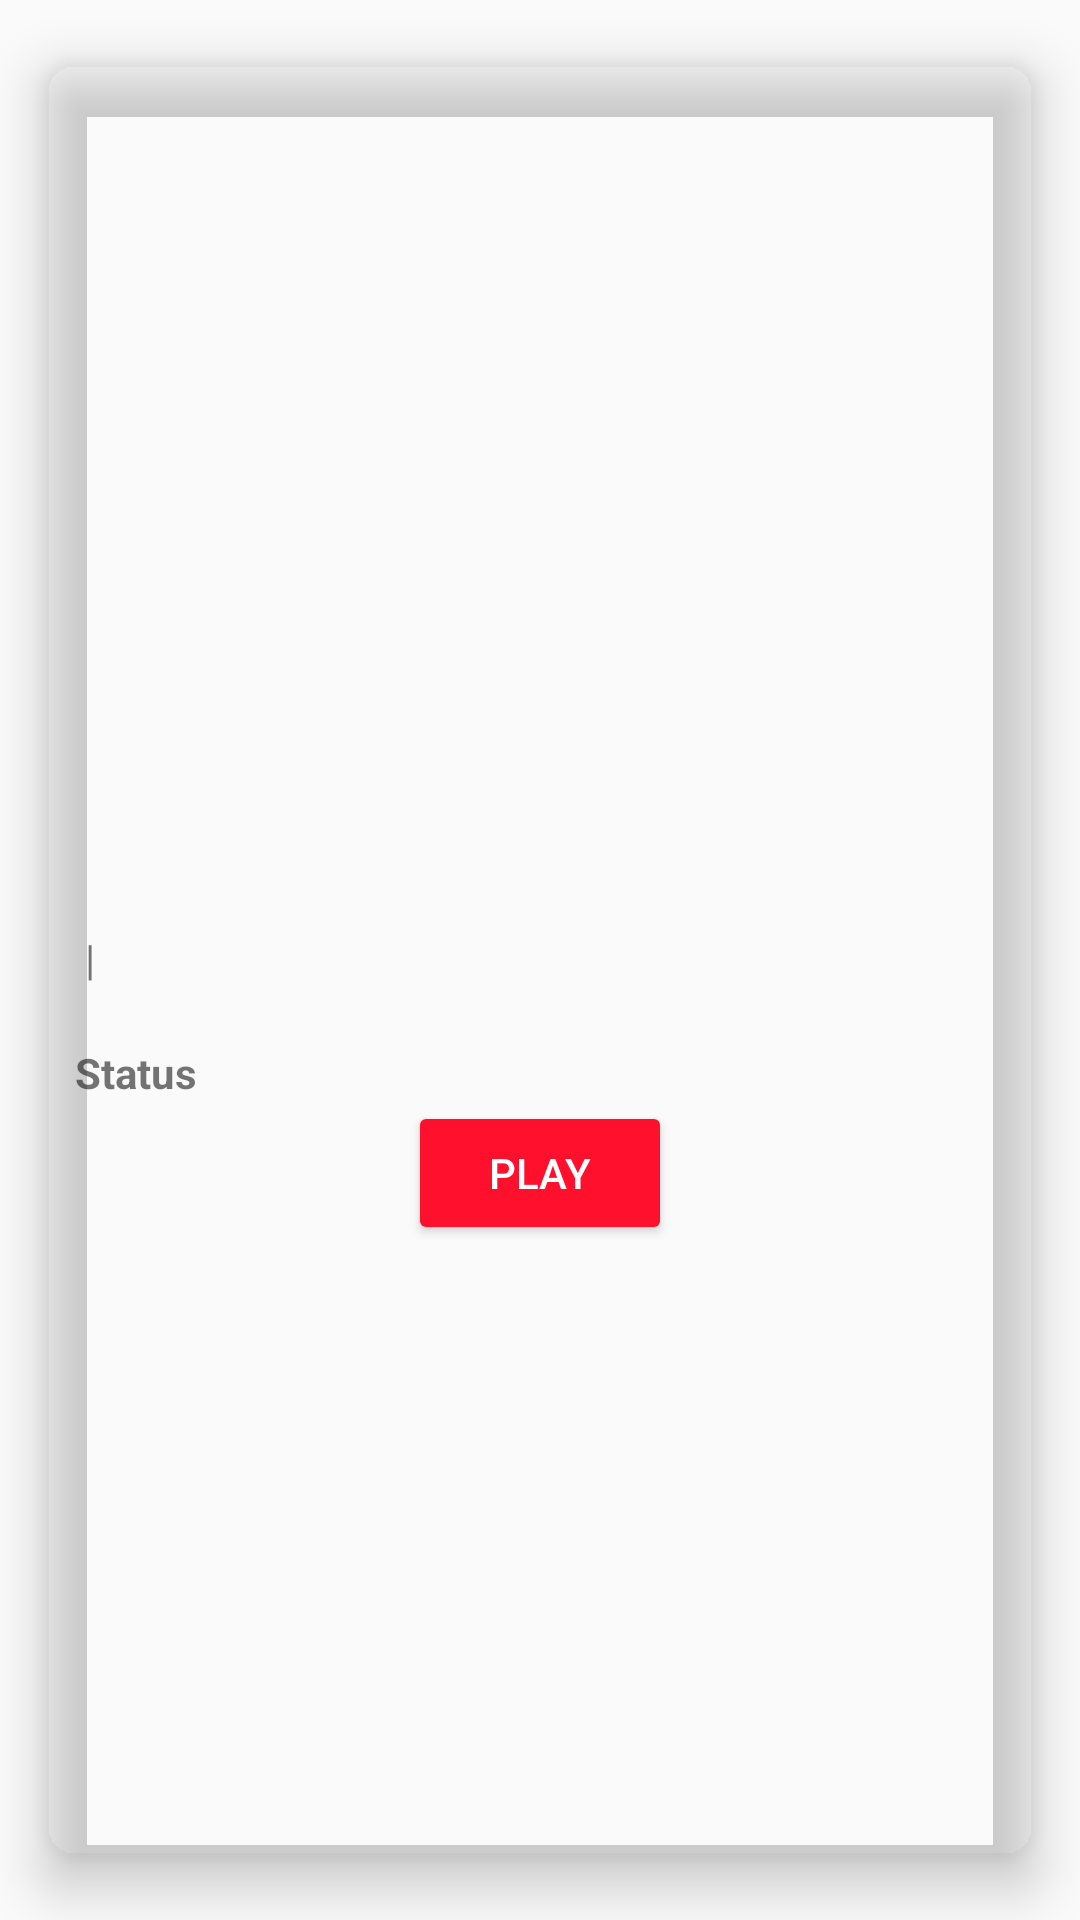

Produce the Android XML layout that renders to this screen, including the resource entries it uses.
<!-- AndroidManifest.xml: application theme AppTheme -->
<!-- res/layout/vid_single_entry.xml -->
<?xml version="1.0" encoding="utf-8"?>
<androidx.cardview.widget.CardView
    android:id="@+id/entryContainer"
    xmlns:android="http://schemas.android.com/apk/res/android"
    android:layout_width="match_parent"
    android:layout_height="wrap_content"
    xmlns:app="http://schemas.android.com/apk/res-auto"
    app:cardElevation="10dp"
    app:cardCornerRadius="10dp"
    android:layout_margin="10dp"
    app:cardBackgroundColor="@color/ic_launcher_background"
    app:cardMaxElevation="12dp"
    app:cardPreventCornerOverlap="true"
    app:cardUseCompatPadding="true">

    <LinearLayout
        android:layout_width="match_parent"
        android:layout_height="wrap_content"
        android:minWidth="300dp"
        android:orientation="vertical">

        <LinearLayout
            android:layout_width="wrap_content"
            android:layout_height="wrap_content"
            android:orientation="horizontal"
            android:paddingStart="10dp">

            <TextView
                android:id="@+id/title_val"
                android:layout_width="wrap_content"
                android:layout_height="wrap_content"
                android:paddingStart="10dp"

                />
        </LinearLayout>

        <LinearLayout
            android:padding="10dp"
            android:layout_width="match_parent"
            android:layout_height="wrap_content"
            android:orientation="vertical"
            android:maxHeight="200dp">

            <ImageView android:id="@+id/thumbnail"
                android:layout_width="250dp"
                android:layout_height="250dp" />

            

             <VideoView
                 android:id="@+id/videoView"
                 android:layout_width="250dp"
                 android:layout_height="250dp"
                 android:visibility="gone"
                 />

        </LinearLayout>

        <LinearLayout
            android:id="@+id/extra_vid_details"
            android:layout_width="match_parent"
            android:layout_height="wrap_content"
            android:orientation="vertical">

            <LinearLayout
                android:layout_width="match_parent"
                android:layout_height="wrap_content"
                android:paddingStart="10dp"
                android:orientation="horizontal"
                >


                <TextView
                    android:id="@+id/size_val"
                    android:layout_width="wrap_content"
                    android:layout_height="wrap_content"
                    />

                <TextView
                    android:layout_width="wrap_content"
                    android:layout_height="wrap_content"
                    android:text=" | "
                    />


                <TextView
                    android:id="@+id/duration_val"
                    android:layout_width="wrap_content"
                    android:layout_height="wrap_content"
                    />


            </LinearLayout>

            <LinearLayout
                android:layout_width="match_parent"
                android:layout_height="wrap_content"
                android:orientation="vertical"
                android:paddingStart="10dp"
                >

                <TextView
                    android:id="@+id/date_val"
                    android:paddingEnd="10dp"
                    android:layout_width="wrap_content"
                    android:layout_height="wrap_content"
                    />

                <LinearLayout
                    android:id="@+id/status_container"
                    android:layout_width="match_parent"
                    android:layout_height="wrap_content"
                    >
                    <TextView
                        android:layout_width="wrap_content"
                        android:layout_height="wrap_content"
                        android:text="@string/status"
                        android:textStyle="bold"
                        android:textSize="14sp"
                        />

                    <TextView
                        android:id="@+id/status_val"
                        android:paddingStart="10dp"
                        android:paddingEnd="10dp"
                        android:layout_width="wrap_content"
                        android:layout_height="wrap_content"
                        android:orientation="vertical"
                        />

                </LinearLayout>

            </LinearLayout>

        </LinearLayout>

        <LinearLayout
            android:layout_width="match_parent"
            android:layout_height="wrap_content"
            android:orientation="horizontal"
            android:gravity="center">

            <Button
                style="@style/AppTheme.ActifitButton"
                android:id="@+id/playVid"
                android:layout_width="wrap_content"
                android:layout_height="wrap_content"
                android:text="@string/play_vid"/>

            <Button
                style="@style/AppTheme.ActifitButton"
                android:id="@+id/stopVid"
                android:layout_width="wrap_content"
                android:layout_height="wrap_content"
                android:text="@string/stop_vid"
                android:visibility="gone"/>


            <Button
                style="@style/AppTheme.ActifitButton"
                android:id="@+id/submitVid"
                android:layout_width="wrap_content"
                android:layout_height="wrap_content"
                android:text="@string/submit_vid"
                android:visibility="gone"/>

            <Button
                style="@style/AppTheme.ActifitButton"
                android:id="@+id/deleteVid"
                android:layout_width="wrap_content"
                android:layout_height="wrap_content"
                android:text="@string/delete_vid"
                android:visibility="gone"/>

            <ProgressBar
                android:id="@+id/submitLoader"
                android:layout_width="25dp"
                android:layout_height="25dp"
                android:progress="@integer/material_motion_duration_long_1"
                android:visibility="gone"/>


            <Button
                style="@style/AppTheme.ActifitButton"
                android:id="@+id/addVidToPost"
                android:layout_width="wrap_content"
                android:layout_height="wrap_content"
                android:text="@string/add_vid_to_post"
                android:visibility="gone"/>

            <Button
                style="@style/AppTheme.ActifitButton"
                android:id="@+id/markVidPublished"
                android:layout_width="wrap_content"
                android:layout_height="wrap_content"
                android:text="@string/mark_vid_published"
                android:visibility="gone"/>

            <Button
                style="@style/AppTheme.ActifitButton"
                android:id="@+id/submitVideo"
                android:layout_width="wrap_content"
                android:layout_height="wrap_content"
                android:text="@string/submit_video"
                android:visibility="gone"/>

        </LinearLayout>

    </LinearLayout>

</androidx.cardview.widget.CardView>
<!-- resources referenced by this layout -->
<resources>
  <string name="add_vid_to_post">Add to Post</string>
  <string name="delete_vid">Delete</string>
  <string name="mark_vid_published">Mark Published</string>
  <string name="play_vid">Play</string>
  <string name="status">Status</string>
  <string name="stop_vid">Stop</string>
  <string name="submit_vid">Submit Video</string>
  <string name="submit_video">Submit Video</string>
  <style name="AppTheme.ActifitButton" parent="Widget.AppCompat.Button.Colored">
          <item name="colorButtonNormal">@color/actifitRed</item>
          <item name="android:textColor">@color/colorWhite</item>
  
          <item name="cornerRadius">20dp</item>
  
      </style>
  <style name="AppTheme" parent="Theme.AppCompat.DayNight.DarkActionBar">
          
          <item name="colorPrimary">@color/colorPrimary</item>
          <item name="colorPrimaryDark">@color/colorPrimaryDark</item>
          <item name="colorAccent">@color/colorAccent</item>
          <item name="android:actionMenuTextColor">@color/colorWhite</item>
          <item name="windowNoTitle">true</item>
  
          
          
          
          
      </style>
  <color name="actifitRed">#FF112D</color>
  <color name="colorWhite">#FFFFFF</color>
  <color name="colorPrimary">#FF112D</color>
  <color name="colorPrimaryDark">#303F9F</color>
  <color name="colorAccent">#FF112D</color>
</resources>
